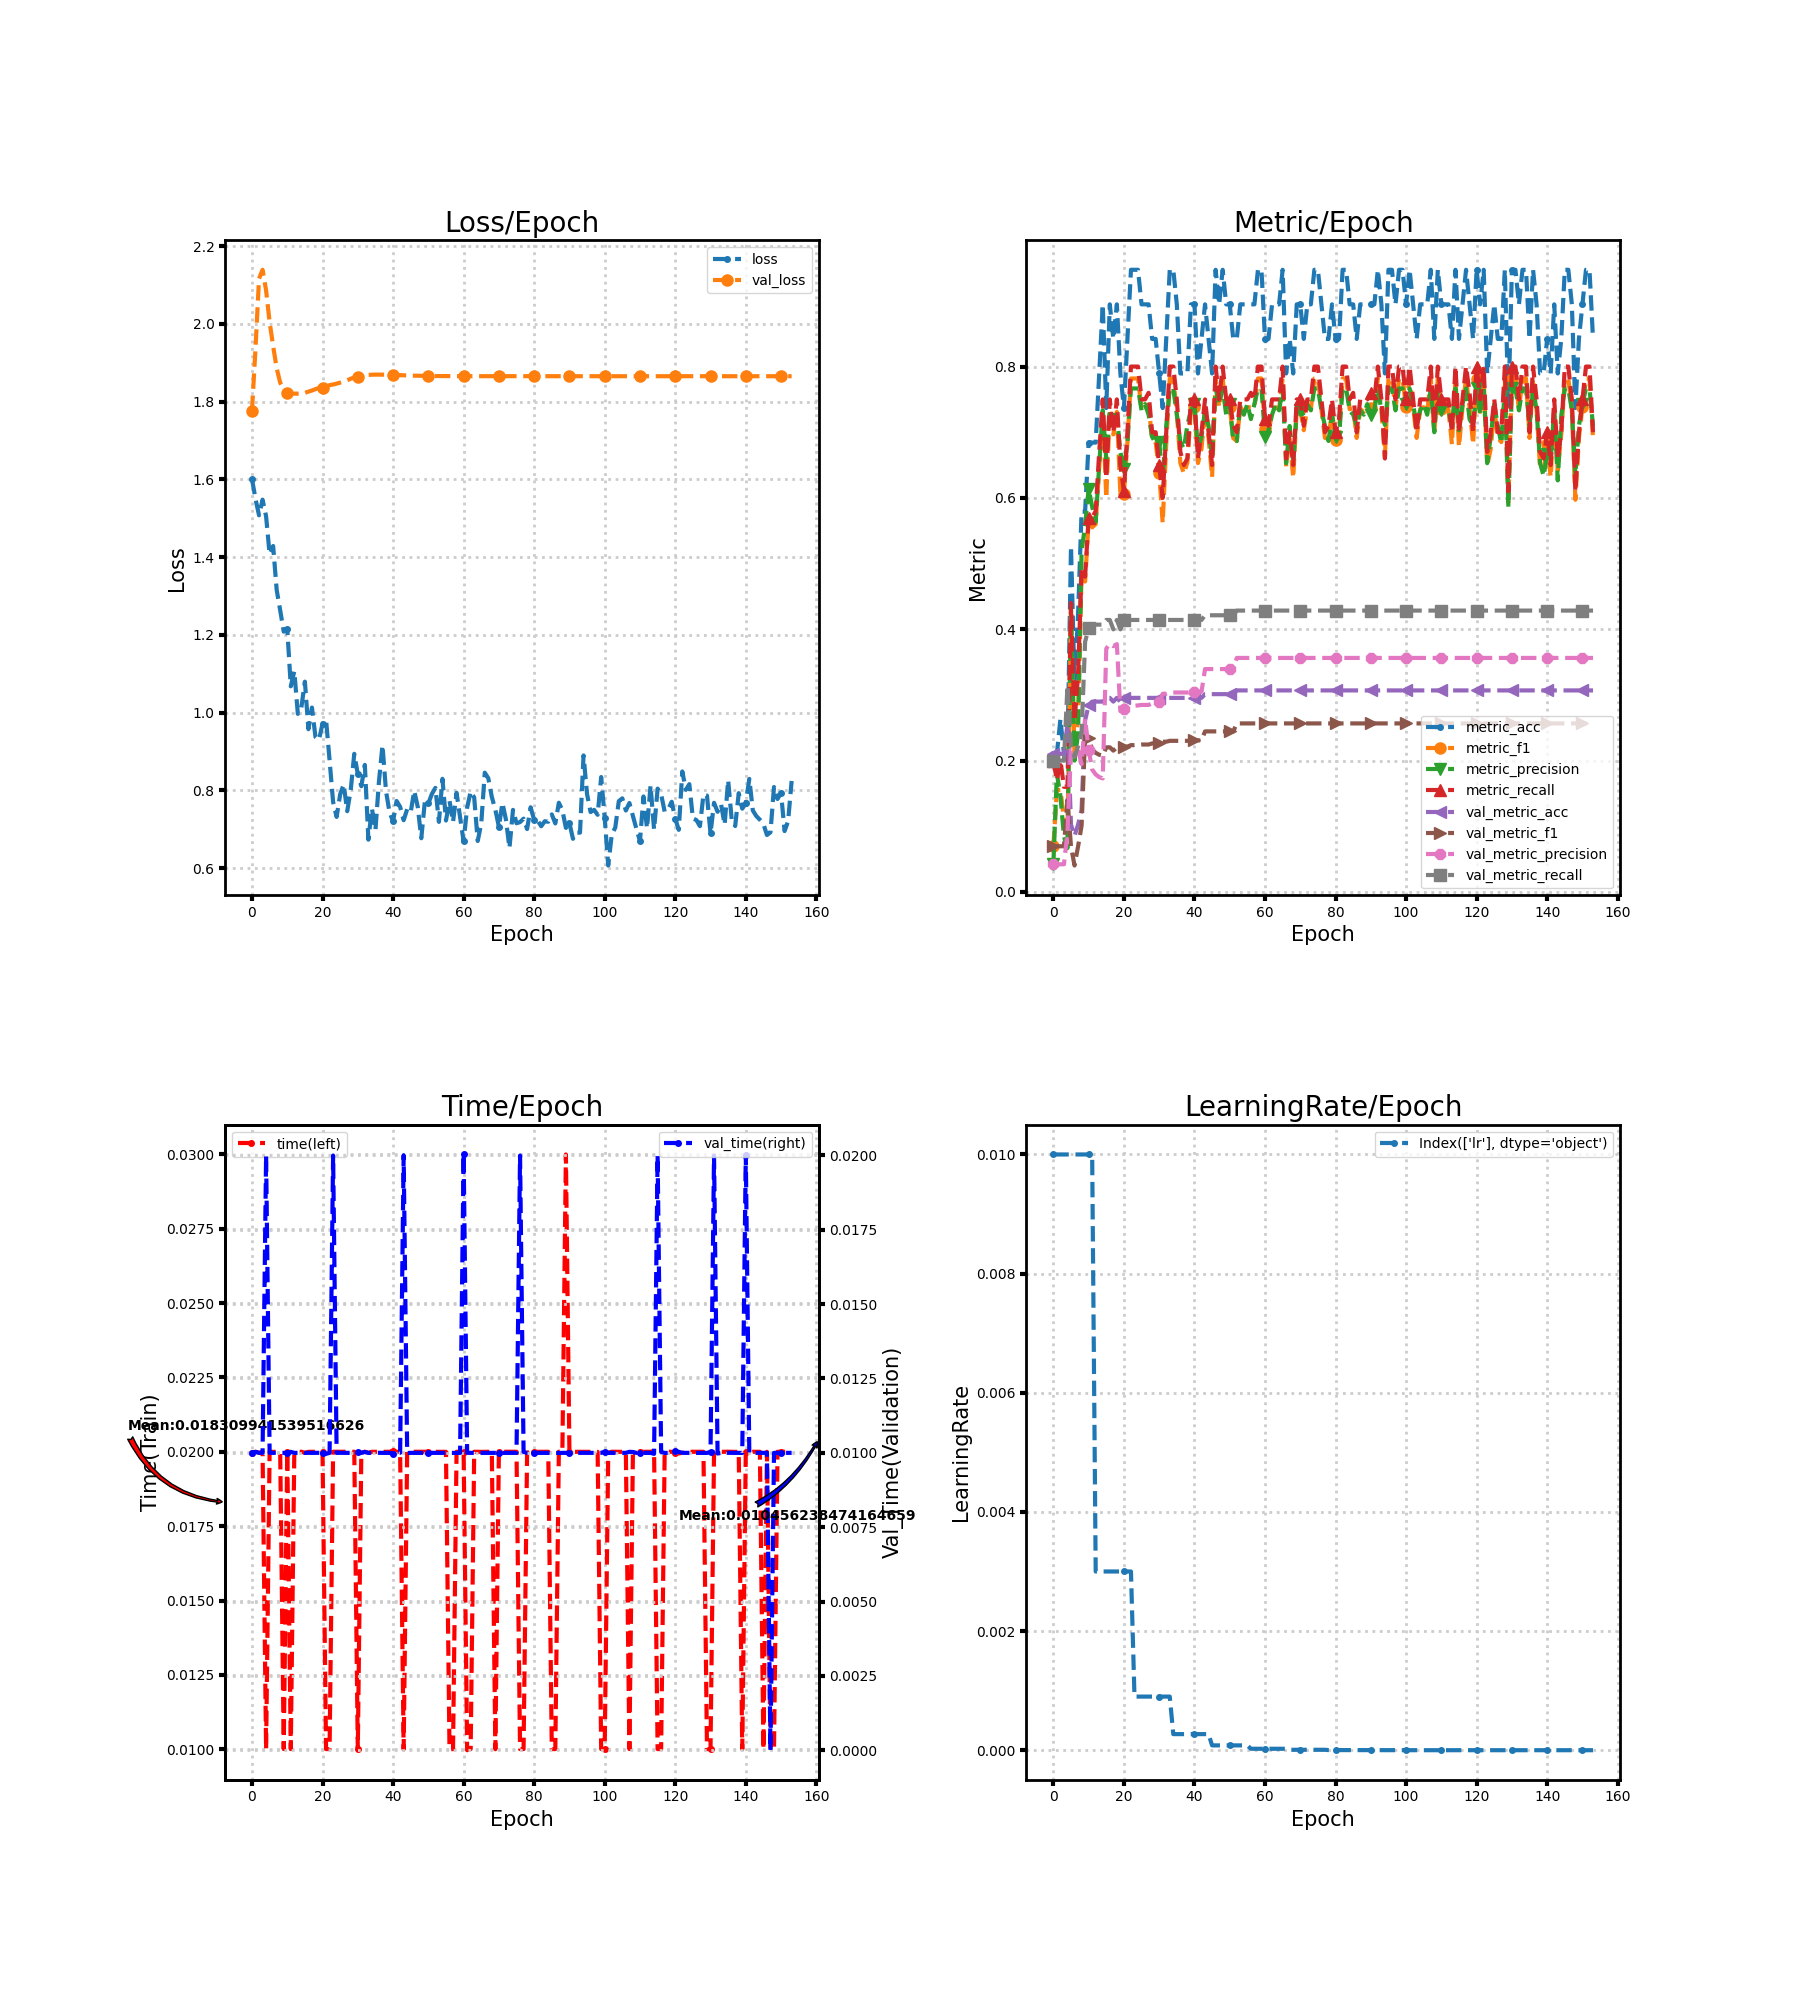

The data file committed next to this chart (first rows):
loss, metric_acc, metric_f1, metric_precision, metric_recall, time, lr, val_loss, val_metric_acc, val_metric_f1, val_metric_precision, val_metric_recall, val_time
1.601, 0.2105, 0.06957, 0.04211, 0.2, 0.01997, 0.01, 1.776, 0.2102, 0.06948, 0.04205, 0.2, 0.009998
1.55, 0.2105, 0.1549, 0.18, 0.17, 0.02, 0.01, 1.937, 0.2102, 0.06948, 0.04205, 0.2, 0.01003
1.508, 0.2632, 0.1556, 0.1462, 0.2, 0.01996, 0.01, 2.116, 0.2102, 0.06948, 0.04205, 0.2, 0.01
1.548, 0.2105, 0.1105, 0.08444, 0.16, 0.02, 0.01, 2.139, 0.2102, 0.06948, 0.04205, 0.2, 0.01
1.505, 0.2105, 0.09412, 0.06667, 0.16, 0.01, 0.01, 2.086, 0.2557, 0.1404, 0.09045, 0.3143, 0.02
1.408, 0.5263, 0.4231, 0.4333, 0.44, 0.02, 0.01, 2.004, 0.1023, 0.06913, 0.2163, 0.2216, 0.01
1.429, 0.3158, 0.2084, 0.2, 0.26, 0.02, 0.01, 1.943, 0.08523, 0.04016, 0.216, 0.2054, 0.009998
1.316, 0.4211, 0.2639, 0.2409, 0.33, 0.02, 0.01, 1.886, 0.1023, 0.06913, 0.2163, 0.2216, 0.01
1.263, 0.5789, 0.4843, 0.519, 0.49, 0.02, 0.01, 1.848, 0.125, 0.1007, 0.1946, 0.2432, 0.009999
1.208, 0.5789, 0.4726, 0.5576, 0.48, 0.01, 0.01, 1.83, 0.2614, 0.2371, 0.2638, 0.3809, 0.009999
1.216, 0.6842, 0.5644, 0.6143, 0.57, 0.02, 0.01, 1.822, 0.2841, 0.2348, 0.2164, 0.4016, 0.009999
1.068, 0.6842, 0.5552, 0.5867, 0.57, 0.01, 0.01, 1.82, 0.2898, 0.217, 0.1863, 0.407, 0.01003
1.107, 0.6842, 0.56, 0.5633, 0.58, 0.02, 0.003, 1.82, 0.2898, 0.2117, 0.1789, 0.407, 0.009999
0.9968, 0.7895, 0.6466, 0.65, 0.67, 0.02, 0.003, 1.82, 0.2898, 0.2089, 0.1748, 0.407, 0.009999
1.013, 0.8947, 0.7351, 0.7333, 0.75, 0.02, 0.003, 1.821, 0.2898, 0.2075, 0.1728, 0.407, 0.01003
1.08, 0.7368, 0.5996, 0.6583, 0.63, 0.01997, 0.003, 1.822, 0.2955, 0.2201, 0.3705, 0.4141, 0.009998
0.9575, 0.8947, 0.7351, 0.7333, 0.75, 0.02, 0.003, 1.826, 0.2955, 0.2202, 0.3779, 0.4141, 0.01
1.013, 0.8421, 0.6967, 0.725, 0.7, 0.02, 0.003, 1.828, 0.2898, 0.2152, 0.3742, 0.3998, 0.009999
0.9376, 0.8947, 0.731, 0.7267, 0.75, 0.02, 0.003, 1.832, 0.2955, 0.2199, 0.3773, 0.4141, 0.01
0.93, 0.7895, 0.6063, 0.6695, 0.65, 0.02, 0.003, 1.835, 0.2898, 0.2157, 0.2753, 0.3998, 0.009999
0.9718, 0.7368, 0.6063, 0.6444, 0.61, 0.02, 0.003, 1.836, 0.2955, 0.2206, 0.2788, 0.4141, 0.009998
0.9816, 0.8421, 0.6851, 0.6833, 0.7, 0.01, 0.003, 1.838, 0.2955, 0.2213, 0.28, 0.4141, 0.009967
0.8775, 0.9474, 0.7818, 0.7667, 0.8, 0.01, 0.003, 1.842, 0.2955, 0.2235, 0.2833, 0.4141, 0.009999
0.7701, 0.9474, 0.7818, 0.7667, 0.8, 0.02, 0.0009, 1.844, 0.2955, 0.2235, 0.2833, 0.4141, 0.02
0.7319, 0.9474, 0.7818, 0.7667, 0.8, 0.02, 0.0009, 1.846, 0.2955, 0.224, 0.284, 0.4141, 0.009998
0.7899, 0.8947, 0.7351, 0.7333, 0.75, 0.02, 0.0009, 1.849, 0.2955, 0.2244, 0.2847, 0.4141, 0.01
0.8156, 0.8947, 0.7381, 0.7429, 0.75, 0.02, 0.0009, 1.852, 0.2955, 0.2244, 0.2847, 0.4141, 0.009999
0.7466, 0.8947, 0.7418, 0.7267, 0.76, 0.02, 0.0009, 1.855, 0.2955, 0.2244, 0.2847, 0.4141, 0.009999
0.8014, 0.8421, 0.6881, 0.6929, 0.7, 0.02, 0.0009, 1.859, 0.2955, 0.2261, 0.287, 0.4141, 0.01
0.8941, 0.8421, 0.6851, 0.6833, 0.7, 0.02, 0.0009, 1.862, 0.2955, 0.2266, 0.2879, 0.4141, 0.009997
0.8419, 0.7895, 0.6381, 0.6857, 0.65, 0.01, 0.0009, 1.864, 0.2955, 0.2273, 0.2887, 0.4141, 0.01003
0.8107, 0.7368, 0.5618, 0.6295, 0.6, 0.01997, 0.0009, 1.866, 0.2955, 0.2287, 0.3018, 0.4141, 0.009997
0.8656, 0.8421, 0.6818, 0.7095, 0.7, 0.02, 0.0009, 1.868, 0.2955, 0.2287, 0.3018, 0.4141, 0.01003
0.6733, 0.9474, 0.7818, 0.7667, 0.8, 0.01997, 0.0009, 1.869, 0.2955, 0.2301, 0.3037, 0.4141, 0.009998
0.7537, 0.9474, 0.7818, 0.7667, 0.8, 0.02, 0.00027, 1.869, 0.2955, 0.2301, 0.3037, 0.4141, 0.01
0.6976, 0.8947, 0.731, 0.7267, 0.75, 0.02, 0.00027, 1.869, 0.2955, 0.2301, 0.3037, 0.4141, 0.009999
0.8236, 0.7895, 0.6531, 0.685, 0.67, 0.02, 0.00027, 1.869, 0.2955, 0.2301, 0.3037, 0.4141, 0.01
0.916, 0.7895, 0.6372, 0.675, 0.65, 0.02, 0.00027, 1.869, 0.2955, 0.2301, 0.3037, 0.4141, 0.009999
0.7979, 0.7895, 0.654, 0.7111, 0.66, 0.02, 0.00027, 1.869, 0.2955, 0.2301, 0.3037, 0.4141, 0.009998
0.7436, 0.8947, 0.7351, 0.7333, 0.75, 0.02, 0.00027, 1.869, 0.2955, 0.2308, 0.3047, 0.4141, 0.009999
0.7205, 0.8947, 0.7381, 0.7429, 0.75, 0.02003, 0.00027, 1.869, 0.2955, 0.2308, 0.3047, 0.4141, 0.009968
0.7729, 0.7895, 0.6531, 0.675, 0.66, 0.02, 0.00027, 1.868, 0.2955, 0.2308, 0.3047, 0.4141, 0.009999
0.7577, 0.8421, 0.6747, 0.6933, 0.7, 0.02, 0.00027, 1.868, 0.2955, 0.2308, 0.3047, 0.4141, 0.01
0.7234, 0.8947, 0.7351, 0.7333, 0.75, 0.009995, 0.00027, 1.867, 0.3011, 0.2444, 0.3393, 0.4213, 0.02001
0.7517, 0.8421, 0.6913, 0.7095, 0.7, 0.02, 0.00027, 1.867, 0.3011, 0.2444, 0.3393, 0.4213, 0.009995
0.7439, 0.7895, 0.6318, 0.6595, 0.65, 0.02, 8.1e-05, 1.867, 0.3011, 0.2444, 0.3393, 0.4213, 0.009999
0.799, 0.9474, 0.7818, 0.7667, 0.8, 0.02, 8.1e-05, 1.867, 0.3011, 0.2444, 0.3393, 0.4213, 0.009997
0.7577, 0.8947, 0.7381, 0.7429, 0.75, 0.02, 8.1e-05, 1.866, 0.3011, 0.2444, 0.3393, 0.4213, 0.009998
0.677, 0.9474, 0.7818, 0.7667, 0.8, 0.02, 8.1e-05, 1.866, 0.3011, 0.2444, 0.3393, 0.4213, 0.01
0.7704, 0.8947, 0.731, 0.7267, 0.75, 0.02, 8.1e-05, 1.866, 0.3011, 0.2444, 0.3393, 0.4213, 0.009998
0.7664, 0.8947, 0.7381, 0.7429, 0.75, 0.02, 8.1e-05, 1.866, 0.3011, 0.2444, 0.3393, 0.4213, 0.01
0.7908, 0.8421, 0.691, 0.6867, 0.71, 0.02, 8.1e-05, 1.866, 0.3011, 0.2444, 0.3393, 0.4213, 0.009999
0.8066, 0.8421, 0.6866, 0.6867, 0.7, 0.02, 8.1e-05, 1.866, 0.3068, 0.2566, 0.3563, 0.4284, 0.009999
0.7191, 0.8947, 0.7381, 0.7429, 0.75, 0.02, 8.1e-05, 1.866, 0.3068, 0.2566, 0.3563, 0.4284, 0.009999
0.8299, 0.8947, 0.731, 0.7267, 0.75, 0.02, 8.1e-05, 1.866, 0.3068, 0.2566, 0.3563, 0.4284, 0.01
0.7226, 0.8947, 0.7381, 0.7429, 0.75, 0.02, 8.1e-05, 1.865, 0.3068, 0.2566, 0.3563, 0.4284, 0.009999
0.7734, 0.8947, 0.7378, 0.72, 0.76, 0.01, 2.43e-05, 1.865, 0.3068, 0.2566, 0.3563, 0.4284, 0.009997
0.7188, 0.8947, 0.7381, 0.7429, 0.75, 0.01, 2.43e-05, 1.865, 0.3068, 0.2566, 0.3563, 0.4284, 0.009998
0.7939, 0.9474, 0.7818, 0.7667, 0.8, 0.02, 2.43e-05, 1.865, 0.3068, 0.2566, 0.3563, 0.4284, 0.009998
0.7307, 0.9474, 0.7818, 0.7667, 0.8, 0.02, 2.43e-05, 1.865, 0.3068, 0.2566, 0.3563, 0.4284, 0.009998
... 94 more rows
